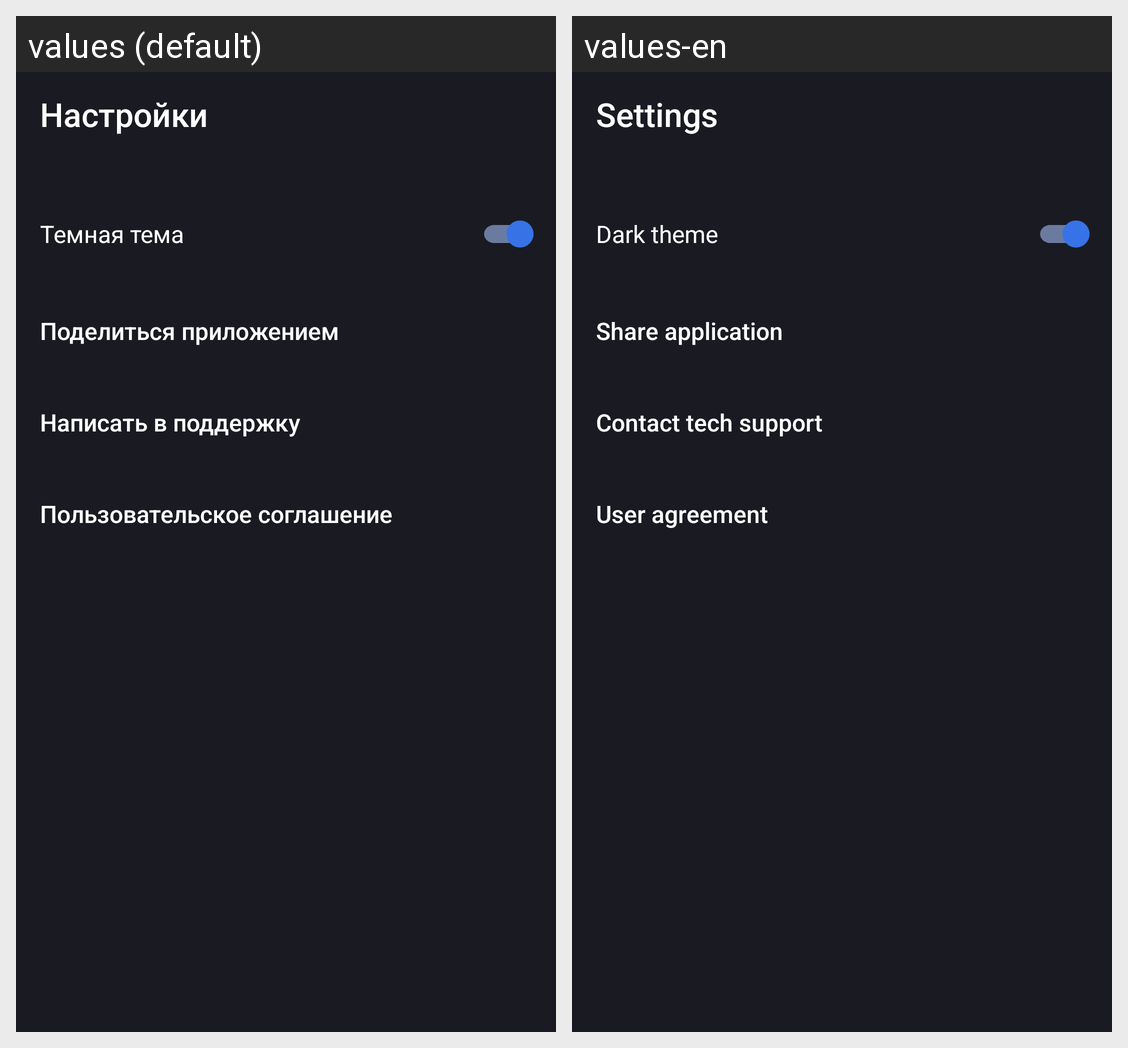

Strings drawn on this Android screen and how each of the app's shown locales translates them:
Android screen res/layout/activity_setting_dark.xml rendered under 2 locales, left to right: values (default), values-en. Device: Nexus 5 (rendered at 1080×1920; each locale shown at half size, 540×960, under a caption strip naming it); theme Theme.PlaylistMaker.
Strings drawn on this screen, with the default value and each locale's value (text and hints the layout hard-codes, and strings that could not be matched under every locale, appear in the picture but are not listed):

settings
  values: Настройки
  values-en: Settings

dark_theme
  values: Темная тема
  values-en: Dark theme

share_application
  values: Поделиться приложением
  values-en: Share application

tech_support
  values: Написать в поддержку
  values-en: Contact tech support

user_agreement
  values: Пользовательское соглашение
  values-en: User agreement
